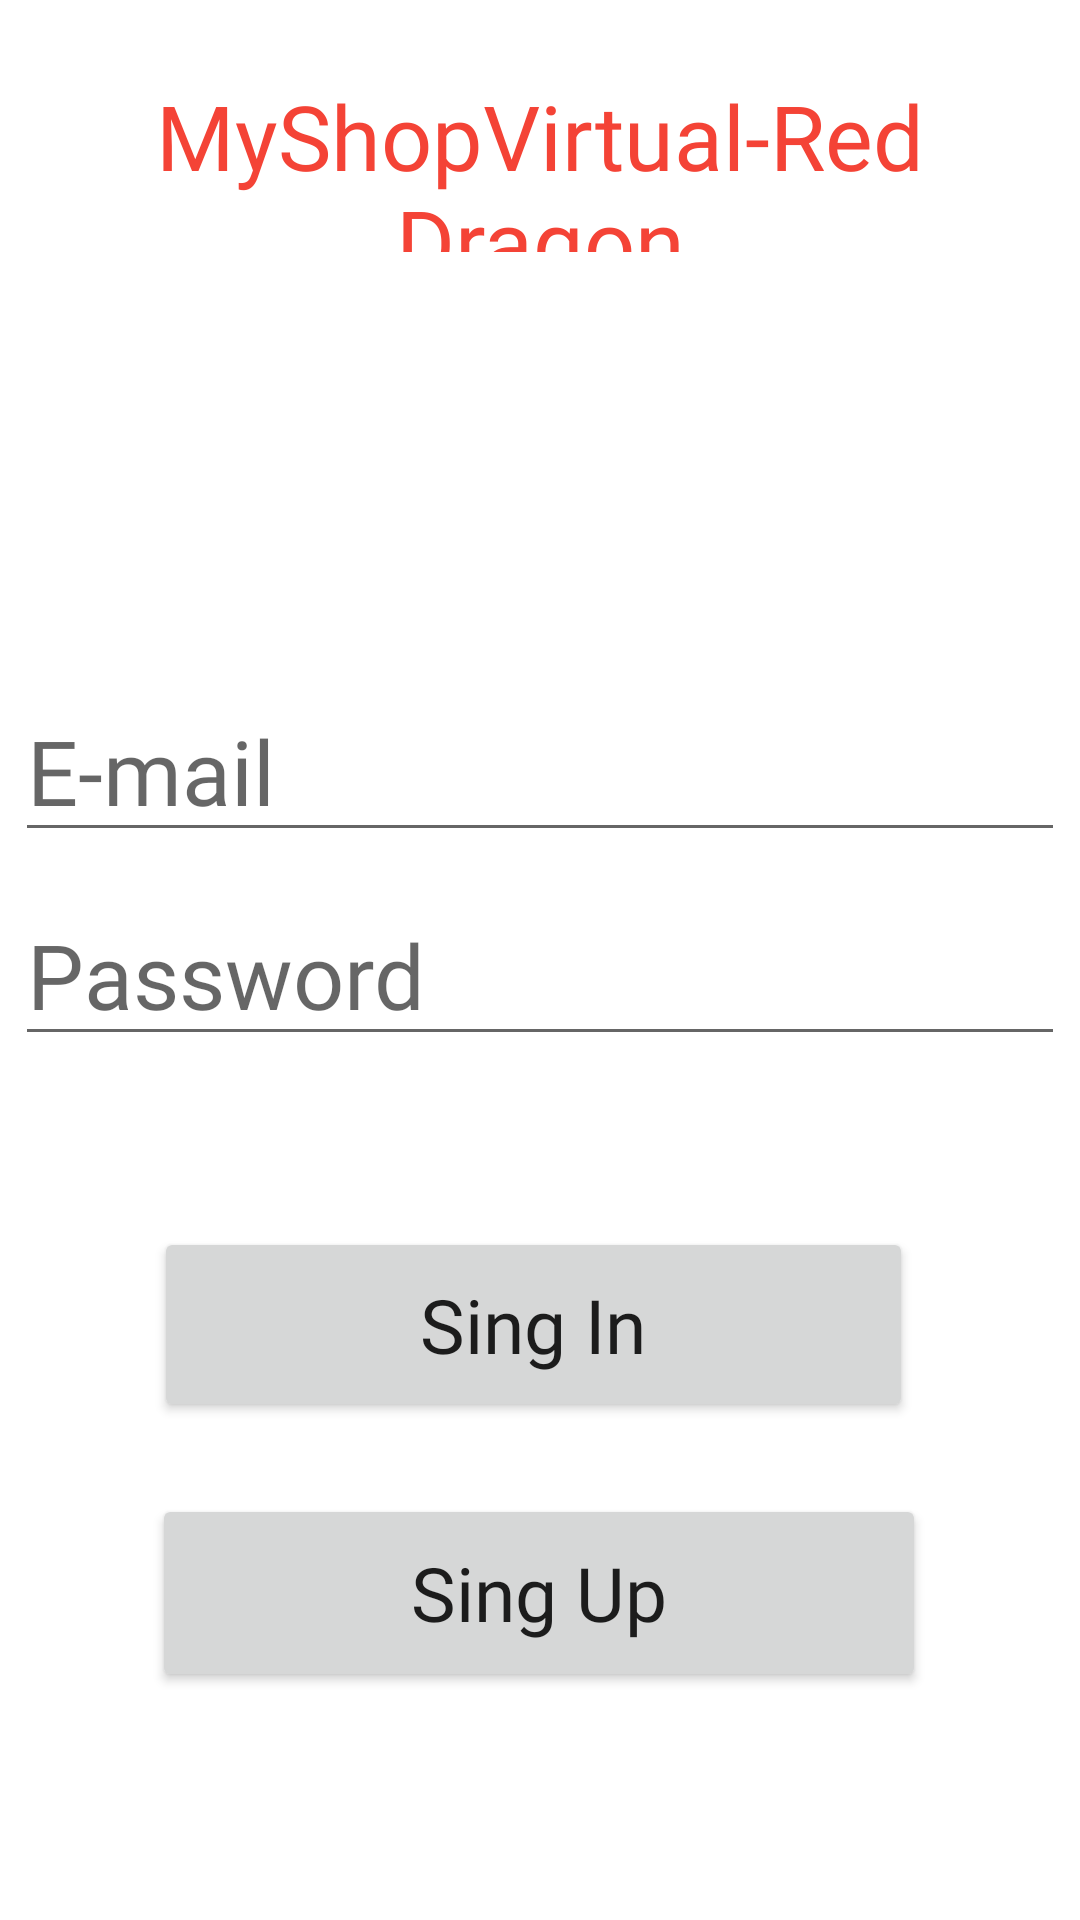

This screen was rendered from an Android layout file. Write that file and the resources it references.
<!-- AndroidManifest.xml: application theme Theme.MiShopVirtual -->
<!-- res/layout/activity_main.xml -->
<?xml version="1.0" encoding="utf-8"?>
<androidx.constraintlayout.widget.ConstraintLayout xmlns:android="http://schemas.android.com/apk/res/android"
    xmlns:app="http://schemas.android.com/apk/res-auto"
    xmlns:tools="http://schemas.android.com/tools"
    android:id="@+id/linearLayout"
    android:layout_width="match_parent"
    android:layout_height="match_parent"
    android:orientation="vertical"
    tools:context=".MainActivity">


    <TextView
        android:id="@+id/tvmensaje1"
        android:layout_width="339dp"
        android:layout_height="59dp"
        android:fontFamily="@font/aladin"
        android:gravity="center"
        android:text="MyShopVirtual-Red Dragon"
        android:textColor="#F44336"
        android:textSize="30dp"
        app:layout_constraintBottom_toBottomOf="parent"
        app:layout_constraintEnd_toEndOf="parent"
        app:layout_constraintStart_toStartOf="parent"
        app:layout_constraintTop_toTopOf="parent"
        app:layout_constraintVertical_bias="0.043" />


    <EditText
        android:id="@+id/etemail"
        android:layout_width="wrap_content"
        android:layout_height="wrap_content"
        android:ems="10"
        android:fontFamily="@font/aladin"
        android:gravity="left"
        android:hint="E-mail"
        android:inputType="textEmailAddress"
        android:textSize="30dp"
        app:layout_constraintBottom_toTopOf="@+id/etpassword"
        app:layout_constraintEnd_toEndOf="parent"
        app:layout_constraintHorizontal_bias="0.488"
        app:layout_constraintStart_toStartOf="parent"
        app:layout_constraintTop_toBottomOf="@+id/tvmensaje1"
        app:layout_constraintVertical_bias="0.931" />

    <EditText
        android:id="@+id/etpassword"
        android:layout_width="wrap_content"
        android:layout_height="wrap_content"
        android:layout_marginBottom="288dp"
        android:ems="10"
        android:fontFamily="@font/aladin"
        android:gravity="left"
        android:hint="Password"
        android:inputType="textPassword"
        android:textSize="30dp"
        app:layout_constraintBottom_toBottomOf="parent"
        app:layout_constraintEnd_toEndOf="parent"
        app:layout_constraintHorizontal_bias="0.488"
        app:layout_constraintStart_toStartOf="parent" />

    <Button
        android:id="@+id/btiniciar"
        android:layout_width="253dp"
        android:layout_height="65dp"
        android:layout_marginBottom="24dp"
        android:fontFamily="@font/aladin"
        android:gravity="center"
        android:onClick="login"
        android:text="Sing In"
        android:textAppearance="@style/TextAppearance.AppCompat.Body1"
        android:textSize="25dp"
        app:iconTint="@color/white"
        app:layout_constraintBottom_toTopOf="@+id/btregistrar"
        app:layout_constraintEnd_toEndOf="parent"
        app:layout_constraintHorizontal_bias="0.481"
        app:layout_constraintStart_toStartOf="parent"
        app:layout_constraintTop_toBottomOf="@+id/tvmensaje1"
        app:layout_constraintVertical_bias="1.0" />

    <Button
        android:id="@+id/btregistrar"
        android:layout_width="258dp"
        android:layout_height="66dp"
        android:layout_marginBottom="76dp"
        android:fontFamily="@font/aladin"
        android:gravity="center"
        android:onClick="Register"
        android:text="Sing Up"
        android:textAppearance="@style/TextAppearance.AppCompat.Body1"
        android:textSize="25dp"
        app:layout_constraintBottom_toBottomOf="parent"
        app:layout_constraintEnd_toEndOf="parent"
        app:layout_constraintHorizontal_bias="0.496"
        app:layout_constraintStart_toStartOf="parent" />

    <ImageView
        android:id="@+id/ivimagen1"
        android:layout_width="163dp"
        android:layout_height="157dp"
        app:layout_constraintBottom_toBottomOf="parent"
        app:layout_constraintEnd_toEndOf="parent"
        app:layout_constraintStart_toStartOf="parent"
        app:layout_constraintTop_toTopOf="parent"
        app:layout_constraintVertical_bias="0.209"
        app:srcCompat="@drawable/red_dragon" />

</androidx.constraintlayout.widget.ConstraintLayout>
<!-- resources referenced by this layout -->
<resources>
  <style name="Theme.MiShopVirtual" parent="Theme.MaterialComponents.DayNight.DarkActionBar">
          
          <item name="colorPrimary">@color/purple_500</item>
          <item name="colorPrimaryVariant">@color/purple_700</item>
          <item name="colorOnPrimary">@color/white</item>
          
          <item name="colorSecondary">@color/teal_200</item>
          <item name="colorSecondaryVariant">@color/teal_700</item>
          <item name="colorOnSecondary">@color/black</item>
          
          <item name="android:statusBarColor" tools:targetApi="l">?attr/colorPrimaryVariant</item>
          
      </style>
  <!-- not gathered from this repository: default colours our renderer supplied (Android Studio template values) -->
  <color name="purple_500">#FF6200EE</color>
  <color name="purple_700">#FF3700B3</color>
  <color name="teal_200">#FF03DAC5</color>
  <color name="teal_700">#FF018786</color>
  <color name="black">#FF000000</color>
  <color name="white">#FFFFFFFF</color>
</resources>
